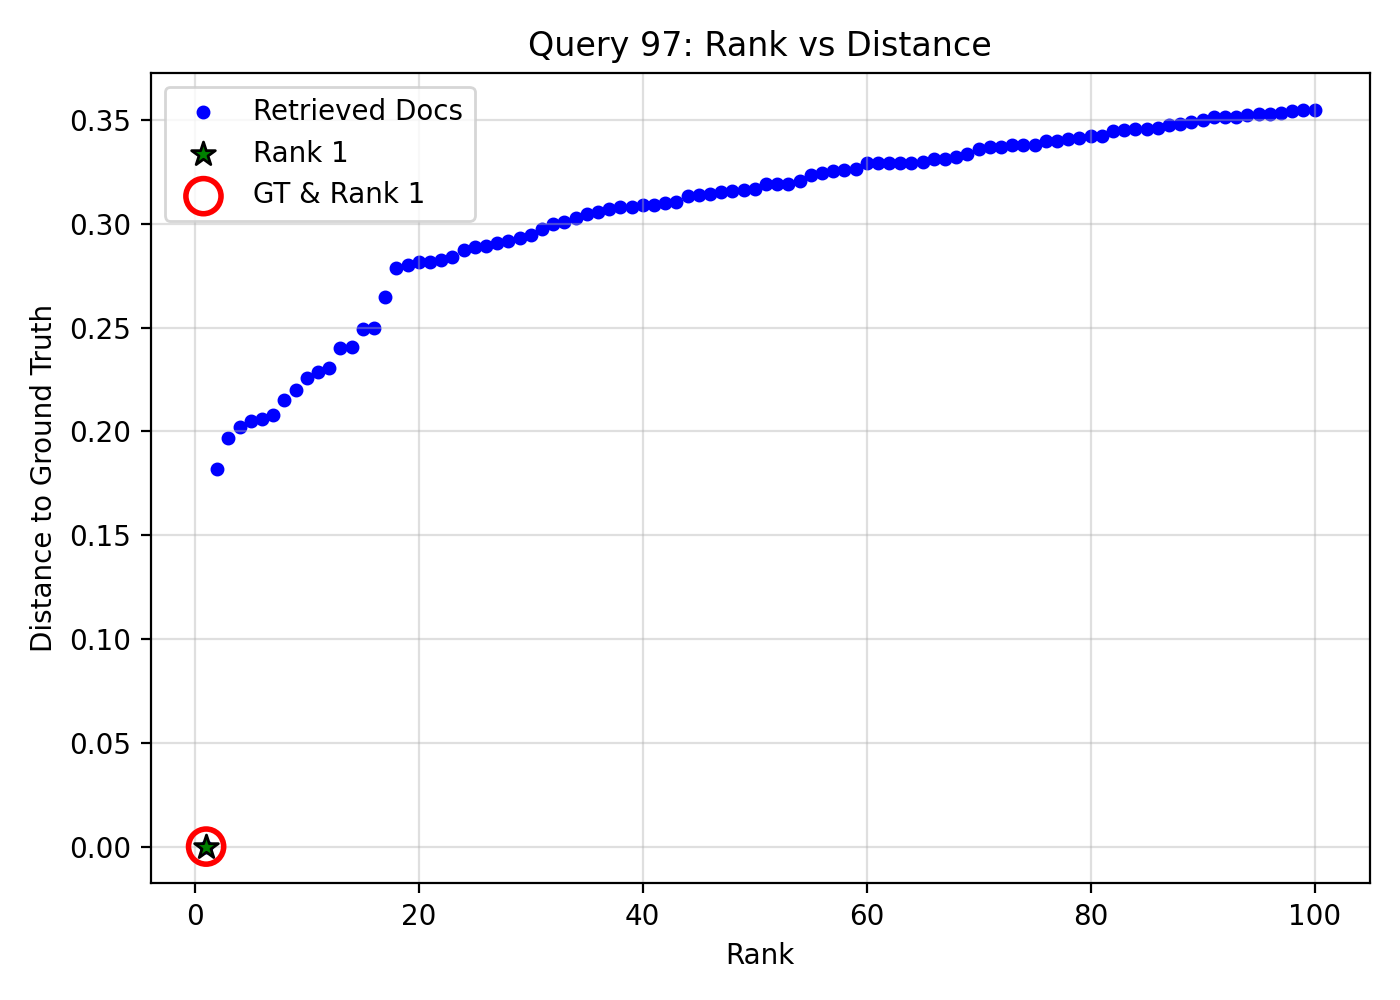

Source data for this figure (header and first rows):
query_idx, query_gt_id, doc_id, rank, distance, is_gt, is_rank_1
97, 9199905, 2c025d24-4fd2-41b0-bc5f-4641df77d8bb, 1, 0.0, 1, 1
97, 9199905, a793e9f4-2457-4a35-915d-2a3eeb0cf9c7, 2, 0.1821, 0, 0
97, 9199905, 74f907c8-e568-4879-9187-7b25cacf2f7e, 3, 0.1967, 0, 0
97, 9199905, afe49f85-db40-474e-b1b5-a174b736be15, 4, 0.2022, 0, 0
97, 9199905, d4766d61-8cac-423a-b621-1ea079651b28, 5, 0.2052, 0, 0
97, 9199905, 66ce3f8b-d788-47b0-b57e-1785bc23bd10, 6, 0.2058, 0, 0
97, 9199905, 781ae2cf-c23a-4fa6-9e47-71759d532d6b, 7, 0.2078, 0, 0
97, 9199905, b41eddc6-fc3e-477f-935d-06f1e89ac82d, 8, 0.2152, 0, 0
97, 9199905, 18c04f96-1ab4-4a75-a28a-adbd4e8ca008, 9, 0.2201, 0, 0
97, 9199905, 2194f386-42f4-4282-93e3-3e4b56efef6e, 10, 0.2259, 0, 0
97, 9199905, bfc9161a-f893-4a1a-a76c-cbb5e9a86a67, 11, 0.2287, 0, 0
97, 9199905, e55e77ef-6a5e-47b3-ab2f-b367df293c11, 12, 0.2304, 0, 0
97, 9199905, c9491c38-d9c3-4e0f-b852-193e8c54178f, 13, 0.2403, 0, 0
97, 9199905, 639d9cbe-a27f-476e-bbba-56634d8b637d, 14, 0.2407, 0, 0
97, 9199905, 0dbe53cd-54e1-4264-a21c-3f1ea6e853bf, 15, 0.2495, 0, 0
97, 9199905, d2e2ae0a-837d-4429-abaf-852ee7837a5e, 16, 0.2498, 0, 0
97, 9199905, d0b04bfc-bf31-4213-b3f1-1db10afd7976, 17, 0.2647, 0, 0
97, 9199905, 2c909a2e-d977-4bf6-8e3e-fcc04f453be4, 18, 0.2788, 0, 0
97, 9199905, fa647495-8692-4623-96e3-b66714942bb8, 19, 0.2803, 0, 0
97, 9199905, d6a980c9-25b5-4a97-8253-d048a06865f4, 20, 0.2817, 0, 0
97, 9199905, ae0ec543-137a-4e1a-a08e-0d53aebda722, 21, 0.2818, 0, 0
97, 9199905, 3b3b41ca-84ba-489a-ad92-f181e7512091, 22, 0.2826, 0, 0
97, 9199905, 86d4837e-868d-4d22-85e0-5850f220c47d, 23, 0.2838, 0, 0
97, 9199905, 94d8a4c0-8347-4424-892d-be98c8d2b0c4, 24, 0.2872, 0, 0
97, 9199905, 2eaf143a-bb30-48ab-9e4b-d958384e2212, 25, 0.289, 0, 0
97, 9199905, c3ea5489-4976-49c9-bd3b-257653c7c8a1, 26, 0.2893, 0, 0
97, 9199905, d72b5378-4744-4c4c-b363-c7c64c470b64, 27, 0.291, 0, 0
97, 9199905, 62ed8d2d-6062-4b74-82a1-e2d384d23565, 28, 0.2918, 0, 0
97, 9199905, 291cc8f2-1e0a-4bba-ab9c-53f836335bd0, 29, 0.293, 0, 0
97, 9199905, 15753e9d-e9fc-4c35-b6f0-2624d36eb199, 30, 0.2946, 0, 0
97, 9199905, b78d0365-759a-4584-a9d9-c3bf8de99814, 31, 0.2977, 0, 0
97, 9199905, b142c339-17ee-4fe2-adbd-8014f09b89cd, 32, 0.2998, 0, 0
97, 9199905, 8354d49d-de77-4251-88d9-269d903922d0, 33, 0.3009, 0, 0
97, 9199905, c075bbc5-e9f9-4af0-aa4e-4f50d646977f, 34, 0.3026, 0, 0
97, 9199905, 85460dc8-2bbf-4068-ac54-c56c0fd2aa94, 35, 0.3045, 0, 0
97, 9199905, 821b096a-1b5e-4c29-a995-05ad15ebcd22, 36, 0.3056, 0, 0
97, 9199905, 1f625006-eccc-42f0-aeb4-6e5ac5da833e, 37, 0.3073, 0, 0
97, 9199905, e9a6e574-a744-4b67-b906-48a463fb105c, 38, 0.3081, 0, 0
97, 9199905, 2cc8cfd3-896e-49d2-b7af-0bf937da98aa, 39, 0.3083, 0, 0
97, 9199905, 945a38d2-baf5-40a7-8ff1-0623641dce7f, 40, 0.3089, 0, 0
97, 9199905, 105ed8af-9f52-4a4e-97ee-0919ca921021, 41, 0.3091, 0, 0
97, 9199905, efb91b68-9695-4cd4-8e4e-ad4bd9f77b59, 42, 0.3101, 0, 0
97, 9199905, 2ee8ae5b-178d-4ffa-9736-bc4cbc90bce0, 43, 0.3103, 0, 0
97, 9199905, 63aaa13f-77d0-4118-88a2-59cdc8cce3c5, 44, 0.3132, 0, 0
97, 9199905, 8c6ac482-72a1-4c51-b9d5-45b044f8b63b, 45, 0.3141, 0, 0
97, 9199905, d01cdd7d-e035-4cc3-9240-682a4082ed3c, 46, 0.3143, 0, 0
97, 9199905, 8ac32fb5-af4f-40d9-9880-262ce16d12ca, 47, 0.3154, 0, 0
97, 9199905, 12161b60-4a09-4ede-8bd9-dbb7f6442f77, 48, 0.3158, 0, 0
97, 9199905, 2fc15fcb-f093-461c-a2c3-3274b1b92c42, 49, 0.3162, 0, 0
97, 9199905, a6e0f694-c4af-4eaf-8221-b0dba9159176, 50, 0.3168, 0, 0
97, 9199905, 8b01d283-db1c-46e5-9694-8b7d58eb9afc, 51, 0.3189, 0, 0
97, 9199905, 624f8184-fea3-406d-94e7-2ee900690fcb, 52, 0.319, 0, 0
97, 9199905, a8dfbfdc-3563-48b3-b099-35cd7fd98d62, 53, 0.3193, 0, 0
97, 9199905, 7ab1199b-211a-495c-82b4-b611f6cc3edc, 54, 0.3205, 0, 0
97, 9199905, 35c58bcc-d807-44af-92fe-42a6ec3cae9d, 55, 0.3237, 0, 0
97, 9199905, 87487084-6283-4b09-9c9e-99ac8a676a73, 56, 0.3245, 0, 0
97, 9199905, 7f396de0-1cdc-4263-8a1b-026f010f7ffb, 57, 0.3255, 0, 0
97, 9199905, 75e9e52d-dd3f-40fa-a99e-f8752e375132, 58, 0.3257, 0, 0
97, 9199905, ef05e82f-1a34-4ca3-8fe9-31f5ee1d70d0, 59, 0.3263, 0, 0
97, 9199905, bd2a571f-a791-43db-bb94-ec52a2b9801b, 60, 0.3291, 0, 0
... 40 more rows
